Run: headless pygame with SDL's dummy video driver; simulated clock (each Clock.tick advances the game by its frame time, no real sleeping); random seed 0; keys injected as events and as key.get_pressed() state; no mouse input.
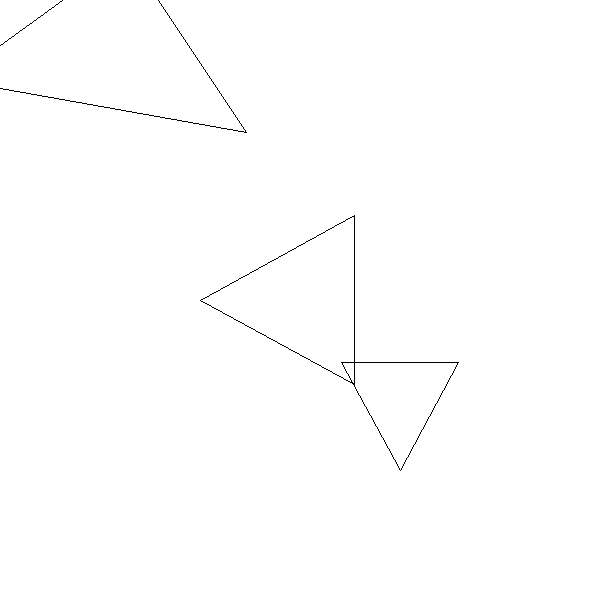
Frame 1 of 4 · flips 1–60 · no input
Frame 2 of 4 · flips 61–180 · tapped SPACE, RETURN · held RIGHT (→), D · screen unchanged from frame 1, image omitted
Frame 3 of 4 · flips 181–300 · held DOWN (↓), S · screen unchanged from frame 2, image omitted
Frame 4 of 4 · flips 301–420 · held LEFT (←), A, UP (↑), W · screen unchanged from frame 3, image omitted

The pygame program that drew these frames:

import pygame
from math import sin, cos, pi, radians
from sys import exit as _exit

#stores three points of the triangle
class Triangle:
    def __init__(self, p1, p2, p3):
        self.p1 = p1
        self.p2 = p2
        self.p3 = p3

def makeTriangle(scale, internalAngle, rotation):
    #define the points in a uint space
    ia = (radians(internalAngle) * 2) - 1
    p1 = (0, -1)
    p2 = (cos(ia), sin(ia))
    p3 = (cos(ia) * -1, sin(ia))

    #rotate the points
    ra = radians(rotation)
    rp1x = p1[0] * cos(ra) - p1[1] * sin(ra)
    rp1y = p1[0] * sin(ra) + p1[1] * cos(ra)                 
    rp2x = p2[0] * cos(ra) - p2[1] * sin(ra)
    rp2y = p2[0] * sin(ra) + p2[1] * cos(ra)                        
    rp3x = p3[0] * cos(ra) - p3[1] * sin(ra)                         
    rp3y = p3[0] * sin(ra) + p3[1] * cos(ra)
    rp1 = ( rp1x, rp1y )
    rp2 = ( rp2x, rp2y )
    rp3 = ( rp3x, rp3y )

    #scale the points 
    sp1 = [rp1[0] * scale, rp1[1] * scale]
    sp2 = [rp2[0] * scale, rp2[1] * scale]
    sp3 = [rp3[0] * scale, rp3[1] * scale]
                    
    return Triangle(sp1, sp2, sp3)

def drawTriangle(tri, color=(0, 0, 0)):
    pygame.draw.line(window, color, tri.p1, tri.p2)
    pygame.draw.line(window, color, tri.p2, tri.p3)
    pygame.draw.line(window, color, tri.p3, tri.p1)

def offsetTriangle(triangle, offsetx, offsety):
    triangle.p1[0] += offsetx;  triangle.p1[1] += offsety;
    triangle.p2[0] += offsetx;  triangle.p2[1] += offsety;
    triangle.p3[0] += offsetx;  triangle.p3[1] += offsety;

pygame.init()
window = pygame.display.set_mode((600, 600))

#create whatever type of triangle you want
mytriangle1 = makeTriangle(150, 30, 10)
offsetTriangle(mytriangle1, 100, 100)
mytriangle2 = makeTriangle(100, 45, 270)
offsetTriangle(mytriangle2, 300, 300)
mytriangle3 = makeTriangle(70, 45, 180)
offsetTriangle(mytriangle3, 400, 400)

while True:
    events = pygame.event.get()
    for event in events:
        if event.type == pygame.QUIT:
            pygame.quit()
            _exit();


    window.fill((255, 255, 255))

    #draw the triangles
    drawTriangle(mytriangle1)
    drawTriangle(mytriangle2)
    drawTriangle(mytriangle3)
    
    pygame.display.flip()
